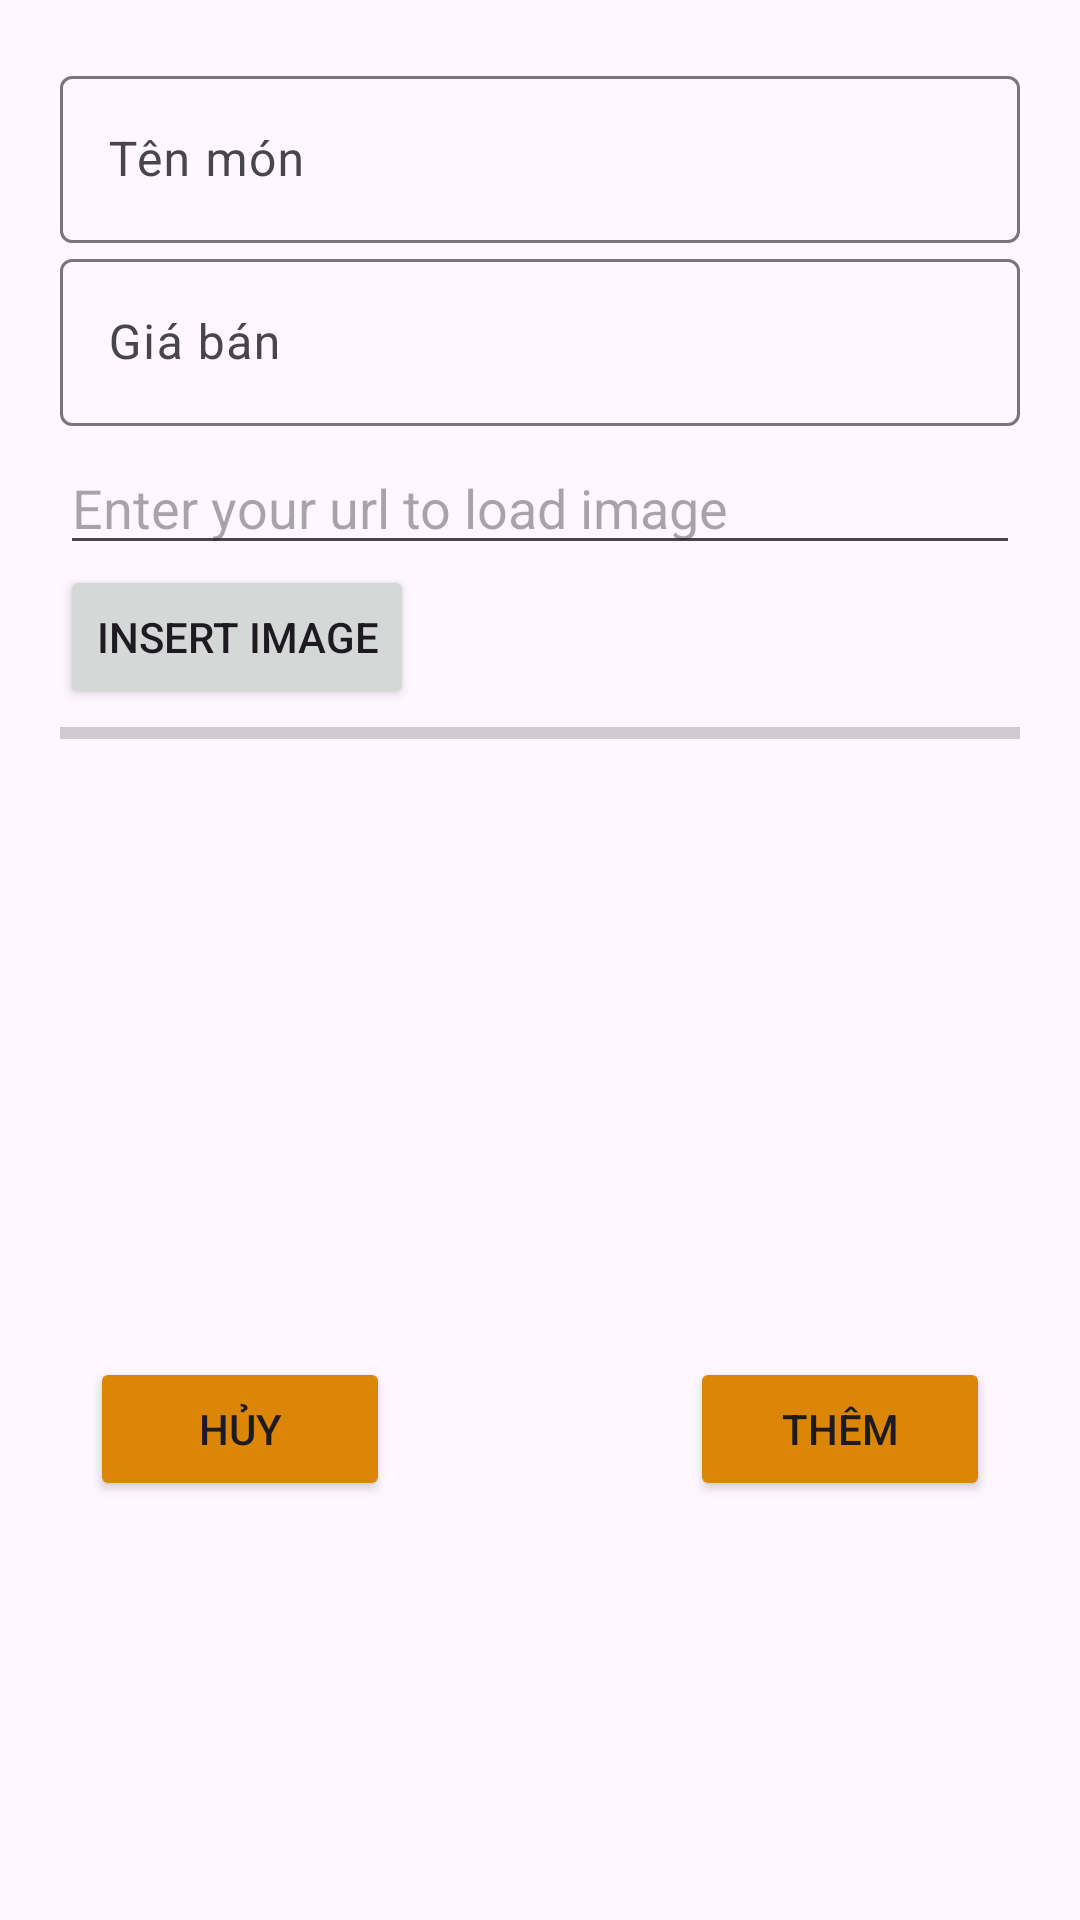

Produce the Android XML layout that renders to this screen, including the resource entries it uses.
<!-- AndroidManifest.xml: application theme Theme.Duan1nhom4 -->
<!-- res/layout/dialogfood.xml -->
<?xml version="1.0" encoding="utf-8"?>
<LinearLayout xmlns:android="http://schemas.android.com/apk/res/android"
    android:layout_width="match_parent"
    android:orientation="vertical"
    android:padding="20dp"
    android:layout_height="match_parent">

    <com.google.android.material.textfield.TextInputLayout
        android:layout_width="match_parent"
        android:layout_height="wrap_content">
        <com.google.android.material.textfield.TextInputEditText
            android:id="@+id/edTenFood"
            android:layout_width="match_parent"
            android:layout_height="wrap_content"
            android:hint="Tên món"/>
    </com.google.android.material.textfield.TextInputLayout>
    <com.google.android.material.textfield.TextInputLayout
        android:layout_width="match_parent"
        android:layout_height="wrap_content">
        <com.google.android.material.textfield.TextInputEditText
            android:id="@+id/edGiaFood"
            android:layout_width="match_parent"
            android:layout_height="wrap_content"
            android:hint="Giá bán"/>
    </com.google.android.material.textfield.TextInputLayout>

    <EditText
        android:id="@+id/edtURL"
        android:layout_width="match_parent"
        android:layout_height="wrap_content"
        android:layout_marginTop="5dp"
        android:hint="Enter your url to load image" />

    <Button
        android:id="@+id/btnInsertImage"
        android:layout_width="wrap_content"
        android:layout_height="wrap_content"
        android:layout_below="@id/edtURL"
        android:text="insert image"
        android:textAllCaps="true" />

    <ProgressBar
        android:id="@+id/progressBar"
        style="?android:attr/progressBarStyleHorizontal"
        android:layout_width="match_parent"
        android:layout_height="wrap_content" />

    <ImageView
        android:id="@+id/imgAddIMG"
        android:layout_width="200dp"
        android:layout_height="200dp"
        android:layout_below="@id/edtURL"
        android:layout_alignParentEnd="true"
        android:src="@drawable/logo" />
    <LinearLayout
        android:layout_width="match_parent"
        android:layout_height="wrap_content"
        android:gravity="center"
        android:orientation="horizontal">
        <Button
            android:layout_width="100dp"
            android:layout_height="wrap_content"
            android:text="Hủy"
            android:backgroundTint="#DB8606"
            android:layout_marginRight="100dp"
            android:id="@+id/btnCancel"/>
        <Button
            android:layout_width="100dp"
            android:layout_height="wrap_content"
            android:text="Thêm"
            android:backgroundTint="#DB8606"
            android:id="@+id/btnSave"/>
    </LinearLayout>



</LinearLayout>
<!-- resources referenced by this layout -->
<resources>
  <!-- drawable logo: png bitmap (mipmap-hdpi, 58388 bytes) -->
  <style name="Theme.Duan1nhom4" parent="Base.Theme.Duan1nhom4" />
  <style name="Base.Theme.Duan1nhom4" parent="Theme.Material3.DayNight.NoActionBar">
          
          
      </style>
</resources>
